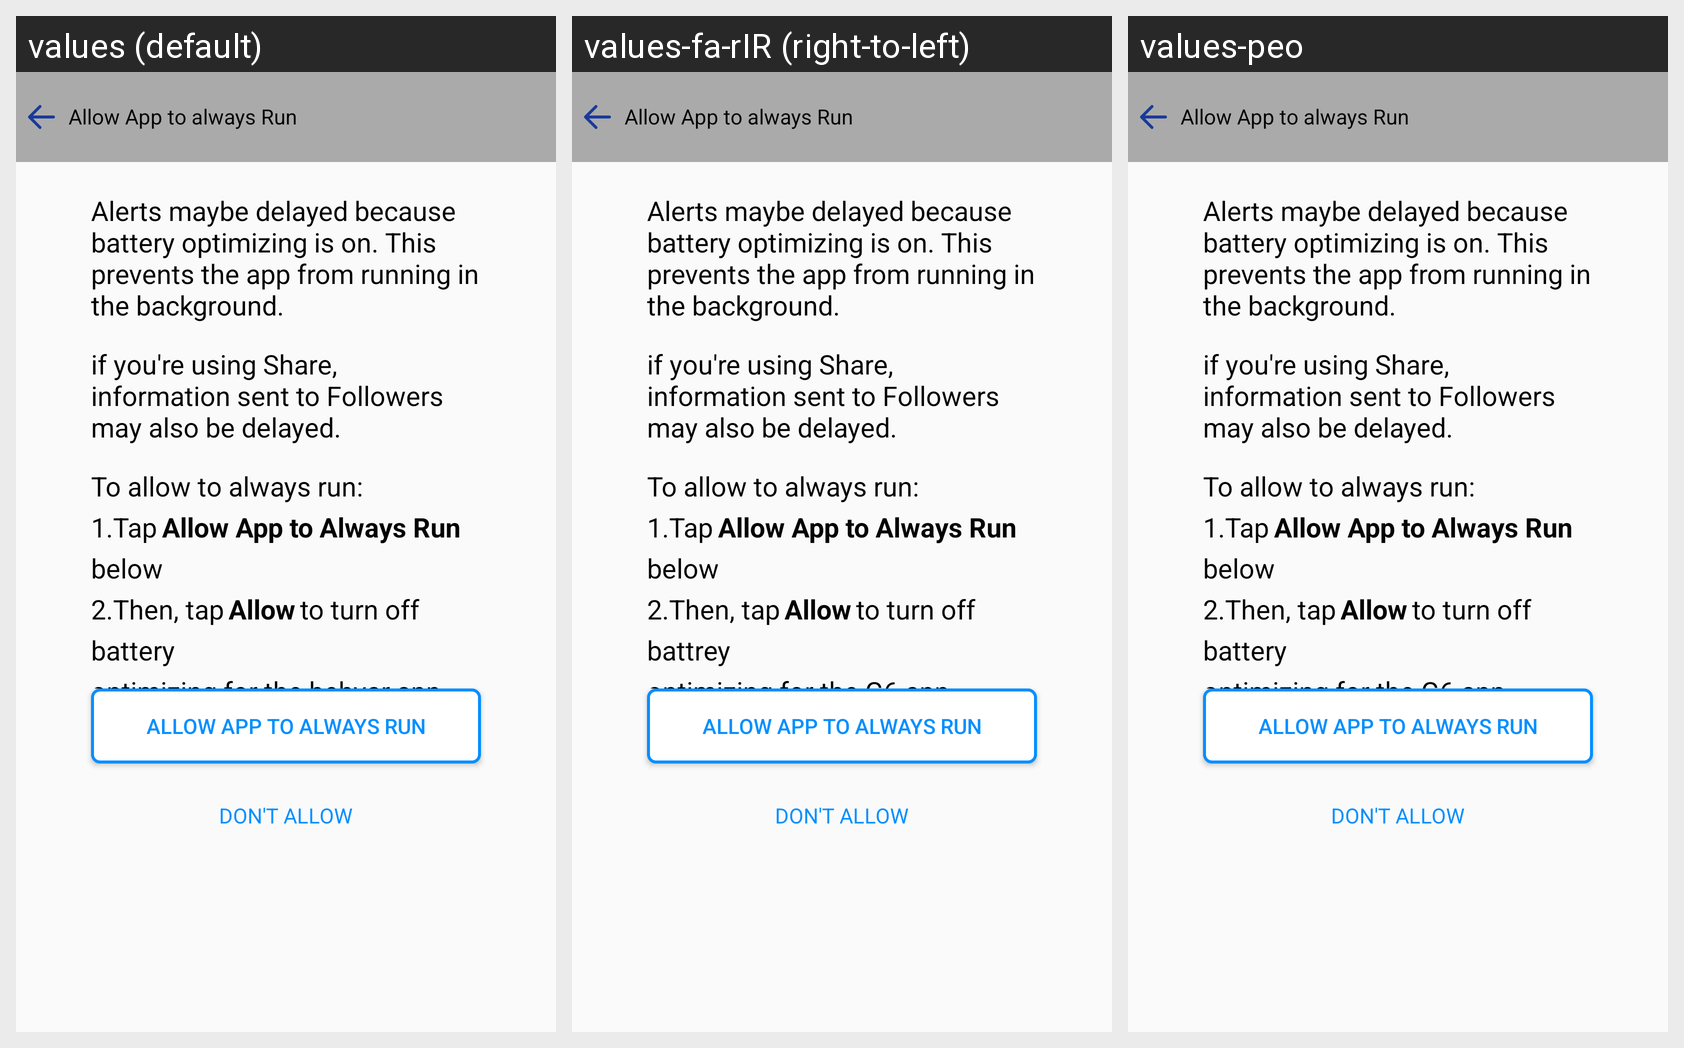

For this localized Android screen grid, give each drawn string resource with its value in every locale shown.
Android screen res/layout/allowappalways_smallphone.xml rendered under 3 locales, left to right: values (default), values-fa-rIR (right-to-left), values-peo. Device: Nexus 5 (rendered at 1080×1920; each locale shown at half size, 540×960, under a caption strip naming it); theme AppTheme.
Strings drawn on this screen, with the default value and each locale's value (text and hints the layout hard-codes, and strings that could not be matched under every locale, appear in the picture but are not listed):

Apt
  values: Allow App to always Run
  values-fa-rIR: Allow App to always Run
  values-peo: Allow App to always Run

amd
  values: Alerts maybe delayed because battery optimizing is on. This prevents the app from running in the background.
  values-fa-rIR: Alerts maybe delayed because battery optimizing is on. This prevents the app from running in the background.
  values-peo: Alerts maybe delayed because battery optimizing is on. This prevents the app from running in the background.

iyus
  values: if you're using Share, information sent to Followers may also be delayed.
  values-fa-rIR: if you're using Share, information sent to Followers may also be delayed.
  values-peo: if you're using Share, information sent to Followers may also be delayed.

Tat
  values: To allow to always run:
  values-fa-rIR: To allow to always run:
  values-peo: To allow to always run:

firstt
  values: 1.Tap
  values-fa-rIR: 1.Tap
  values-peo: 1.Tap

Allow
  values: Allow App to Always Run
  values-fa-rIR: Allow App to Always Run
  values-peo: Allow App to Always Run

below
  values: below
  values-fa-rIR: below
  values-peo: below

thentap
  values: 2.Then, tap
  values-fa-rIR: 2.Then, tap
  values-peo: 2.Then, tap

allow
  values: Allow
  values-fa-rIR: Allow
  values-peo: Allow

tto1
  values: to turn off
  values-fa-rIR: to turn off
  values-peo: to turn off  [not translated; the default value is used]

tto2
  values: battery
  values-fa-rIR: battrey
  values-peo: battery  [not translated; the default value is used]

oft
  values: optimizing for the behyar app
  values-fa-rIR: optimizing for the G6 app
  values-peo: optimizing for the G6 app

da
  values: don't allow
  values-fa-rIR: don't allow
  values-peo: don't allow
